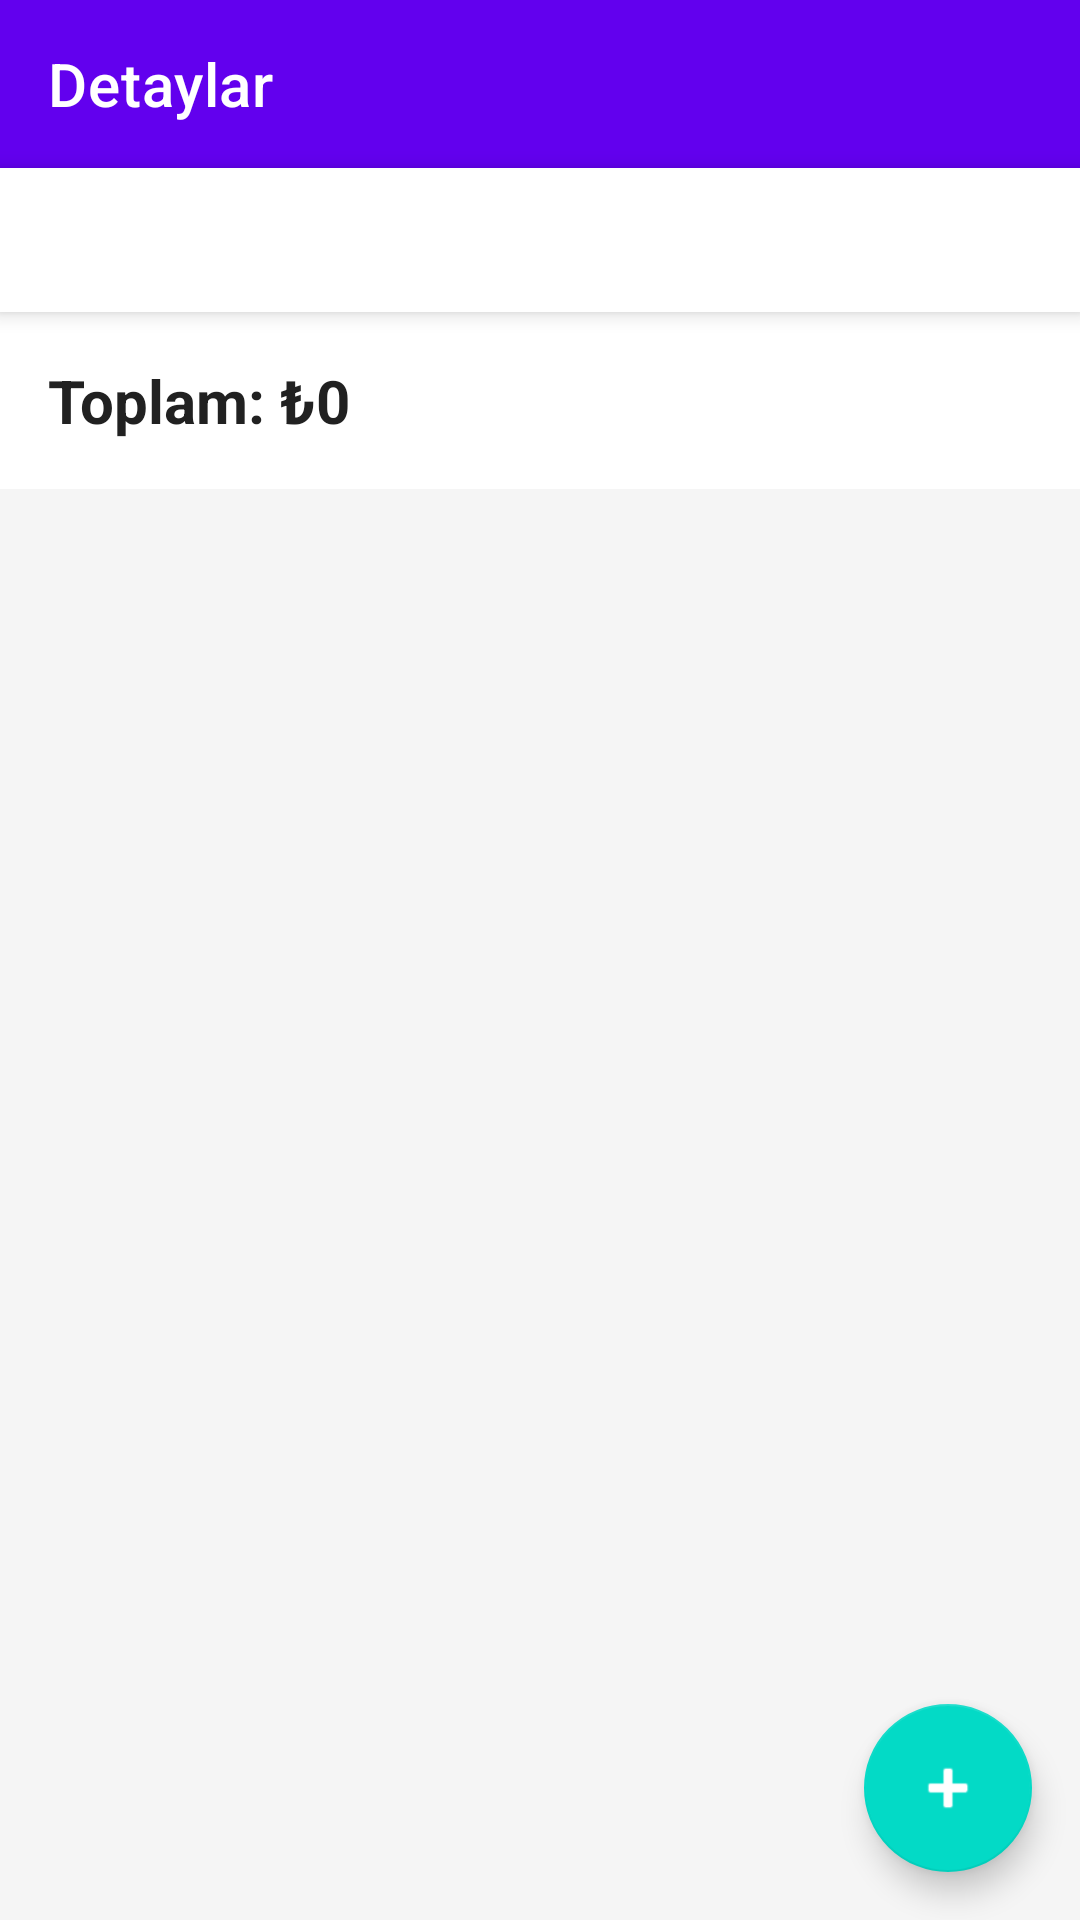

This screen was rendered from an Android layout file. Write that file and the resources it references.
<!-- AndroidManifest.xml: application theme Theme.MaterialComponents.Light.NoActionBar -->
<!-- res/layout/activity_main.xml -->
<?xml version="1.0" encoding="utf-8"?>
<LinearLayout
    xmlns:android="http://schemas.android.com/apk/res/android"
    xmlns:app="http://schemas.android.com/apk/res-auto"
    android:layout_width="match_parent"
    android:layout_height="match_parent"
    android:orientation="vertical"
    android:background="#F5F5F5">

    
    <com.google.android.material.appbar.AppBarLayout
        android:layout_width="match_parent"
        android:layout_height="wrap_content"
        android:theme="@style/ThemeOverlay.AppCompat.Dark.ActionBar">

        <androidx.appcompat.widget.Toolbar
            android:id="@+id/toolbarMain"
            android:layout_width="match_parent"
            android:layout_height="?attr/actionBarSize"
            android:background="?attr/colorPrimary"
            app:title="Detaylar"
            app:popupTheme="@style/ThemeOverlay.AppCompat.Light"/>

    </com.google.android.material.appbar.AppBarLayout>

    <com.google.android.material.tabs.TabLayout
        android:id="@+id/tabLayout"
        android:layout_width="match_parent"
        android:layout_height="wrap_content"
        android:background="@android:color/white"
        android:elevation="4dp"
        app:tabTextColor="#757575"
        app:tabSelectedTextColor="#212121"
        app:tabIndicatorColor="#2196F3"/>

    <TextView
        android:id="@+id/tvTotalAmount"
        android:layout_width="match_parent"
        android:layout_height="wrap_content"
        android:padding="16dp"
        android:text="Toplam: ₺0"
        android:textSize="20sp"
        android:textStyle="bold"
        android:textColor="#212121"
        android:background="@android:color/white"/>

    <androidx.recyclerview.widget.RecyclerView
        android:id="@+id/recyclerView"
        android:layout_width="match_parent"
        android:layout_height="0dp"
        android:layout_weight="1"
        android:padding="8dp"
        android:clipToPadding="false"/>

    <com.google.android.material.floatingactionbutton.FloatingActionButton
        android:id="@+id/fabAdd"
        android:layout_width="wrap_content"
        android:layout_height="wrap_content"
        android:layout_gravity="bottom|end"
        android:layout_margin="16dp"
        android:src="@android:drawable/ic_input_add"
        app:tint="@android:color/white"/>

</LinearLayout>
<!-- resources referenced by this layout -->
<resources>

</resources>
